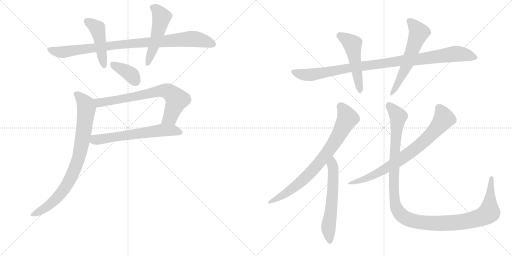
t = 0.00 s
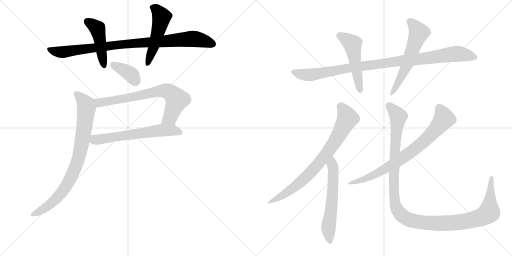
t = 2.29 s
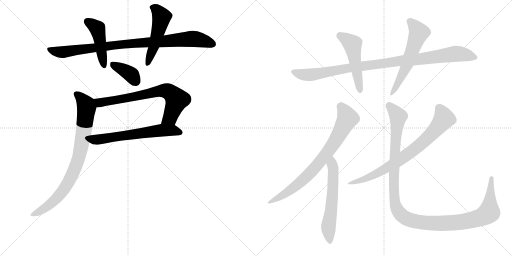
t = 4.59 s
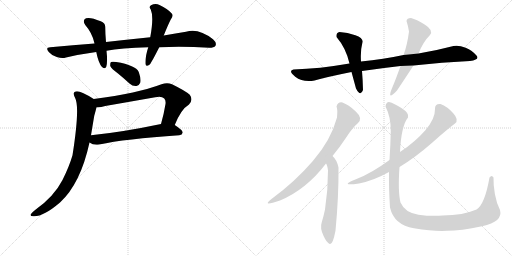
t = 6.88 s
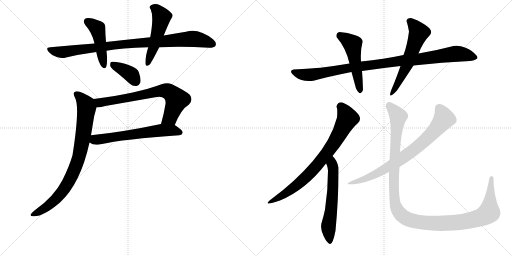
t = 9.17 s
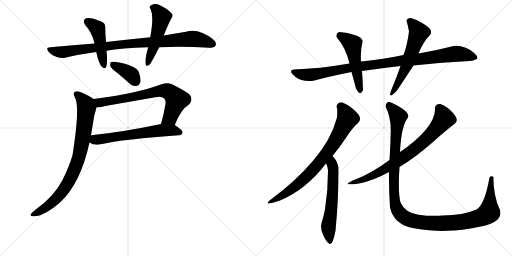
t = 11.46 s

The animated SVG that drew these frames (rendered in a browser with its animation timeline set to each time). Animation: 14 CSS @keyframes rules; one cycle of 11.46 s.

<svg version="1.1" viewBox="0 0 2048 1024" xmlns="http://www.w3.org/2000/svg">
  <g stroke="lightgray" stroke-dasharray="1,1" stroke-width="1" transform="scale(4, 4)">
    <line x1="0" y1="0" x2="256" y2="256"></line>
    <line x1="256" y1="0" x2="0" y2="256"></line>
    <line x1="128" y1="0" x2="128" y2="256"></line>
    <line x1="0" y1="128" x2="256" y2="128"></line>
    <line x1="256" y1="0" x2="512" y2="256"></line>
    <line x1="512" y1="0" x2="256" y2="256"></line>
    <line x1="384" y1="0" x2="384" y2="256"></line>
    <line x1="256" y1="128" x2="512" y2="128"></line>
  </g>
<g transform="scale(1, -1) translate(0, -850)">
   <style type="text/css">
    @keyframes keyframes0 {
      from {
       stroke: black;
       stroke-dashoffset: 916;
       stroke-width: 128;
       }
       75% {
       animation-timing-function: step-end;
       stroke: black;
       stroke-dashoffset: 0;
       stroke-width: 128;
       }
       to {
       stroke: black;
       stroke-width: 1024;
       }
       }
       #make-me-a-hanzi-animation-0 {
         animation: keyframes0 0.995443s both;
         animation-delay: 0.000000s;
         animation-timing-function: linear;
       }
    @keyframes keyframes1 {
      from {
       stroke: black;
       stroke-dashoffset: 456;
       stroke-width: 128;
       }
       60% {
       animation-timing-function: step-end;
       stroke: black;
       stroke-dashoffset: 0;
       stroke-width: 128;
       }
       to {
       stroke: black;
       stroke-width: 1024;
       }
       }
       #make-me-a-hanzi-animation-1 {
         animation: keyframes1 0.621094s both;
         animation-delay: 0.995443s;
         animation-timing-function: linear;
       }
    @keyframes keyframes2 {
      from {
       stroke: black;
       stroke-dashoffset: 506;
       stroke-width: 128;
       }
       62% {
       animation-timing-function: step-end;
       stroke: black;
       stroke-dashoffset: 0;
       stroke-width: 128;
       }
       to {
       stroke: black;
       stroke-width: 1024;
       }
       }
       #make-me-a-hanzi-animation-2 {
         animation: keyframes2 0.661784s both;
         animation-delay: 1.616536s;
         animation-timing-function: linear;
       }
    @keyframes keyframes3 {
      from {
       stroke: black;
       stroke-dashoffset: 377;
       stroke-width: 128;
       }
       55% {
       animation-timing-function: step-end;
       stroke: black;
       stroke-dashoffset: 0;
       stroke-width: 128;
       }
       to {
       stroke: black;
       stroke-width: 1024;
       }
       }
       #make-me-a-hanzi-animation-3 {
         animation: keyframes3 0.556803s both;
         animation-delay: 2.278320s;
         animation-timing-function: linear;
       }
    @keyframes keyframes4 {
      from {
       stroke: black;
       stroke-dashoffset: 712;
       stroke-width: 128;
       }
       70% {
       animation-timing-function: step-end;
       stroke: black;
       stroke-dashoffset: 0;
       stroke-width: 128;
       }
       to {
       stroke: black;
       stroke-width: 1024;
       }
       }
       #make-me-a-hanzi-animation-4 {
         animation: keyframes4 0.829427s both;
         animation-delay: 2.835124s;
         animation-timing-function: linear;
       }
    @keyframes keyframes5 {
      from {
       stroke: black;
       stroke-dashoffset: 615;
       stroke-width: 128;
       }
       67% {
       animation-timing-function: step-end;
       stroke: black;
       stroke-dashoffset: 0;
       stroke-width: 128;
       }
       to {
       stroke: black;
       stroke-width: 1024;
       }
       }
       #make-me-a-hanzi-animation-5 {
         animation: keyframes5 0.750488s both;
         animation-delay: 3.664551s;
         animation-timing-function: linear;
       }
    @keyframes keyframes6 {
      from {
       stroke: black;
       stroke-dashoffset: 825;
       stroke-width: 128;
       }
       73% {
       animation-timing-function: step-end;
       stroke: black;
       stroke-dashoffset: 0;
       stroke-width: 128;
       }
       to {
       stroke: black;
       stroke-width: 1024;
       }
       }
       #make-me-a-hanzi-animation-6 {
         animation: keyframes6 0.921387s both;
         animation-delay: 4.415039s;
         animation-timing-function: linear;
       }
    @keyframes keyframes7 {
      from {
       stroke: black;
       stroke-dashoffset: 986;
       stroke-width: 128;
       }
       76% {
       animation-timing-function: step-end;
       stroke: black;
       stroke-dashoffset: 0;
       stroke-width: 128;
       }
       to {
       stroke: black;
       stroke-width: 1024;
       }
       }
       #make-me-a-hanzi-animation-7 {
         animation: keyframes7 1.052409s both;
         animation-delay: 5.336426s;
         animation-timing-function: linear;
       }
    @keyframes keyframes8 {
      from {
       stroke: black;
       stroke-dashoffset: 501;
       stroke-width: 128;
       }
       62% {
       animation-timing-function: step-end;
       stroke: black;
       stroke-dashoffset: 0;
       stroke-width: 128;
       }
       to {
       stroke: black;
       stroke-width: 1024;
       }
       }
       #make-me-a-hanzi-animation-8 {
         animation: keyframes8 0.657715s both;
         animation-delay: 6.388835s;
         animation-timing-function: linear;
       }
    @keyframes keyframes9 {
      from {
       stroke: black;
       stroke-dashoffset: 573;
       stroke-width: 128;
       }
       65% {
       animation-timing-function: step-end;
       stroke: black;
       stroke-dashoffset: 0;
       stroke-width: 128;
       }
       to {
       stroke: black;
       stroke-width: 1024;
       }
       }
       #make-me-a-hanzi-animation-9 {
         animation: keyframes9 0.716309s both;
         animation-delay: 7.046549s;
         animation-timing-function: linear;
       }
    @keyframes keyframes10 {
      from {
       stroke: black;
       stroke-dashoffset: 756;
       stroke-width: 128;
       }
       71% {
       animation-timing-function: step-end;
       stroke: black;
       stroke-dashoffset: 0;
       stroke-width: 128;
       }
       to {
       stroke: black;
       stroke-width: 1024;
       }
       }
       #make-me-a-hanzi-animation-10 {
         animation: keyframes10 0.865234s both;
         animation-delay: 7.762858s;
         animation-timing-function: linear;
       }
    @keyframes keyframes11 {
      from {
       stroke: black;
       stroke-dashoffset: 591;
       stroke-width: 128;
       }
       66% {
       animation-timing-function: step-end;
       stroke: black;
       stroke-dashoffset: 0;
       stroke-width: 128;
       }
       to {
       stroke: black;
       stroke-width: 1024;
       }
       }
       #make-me-a-hanzi-animation-11 {
         animation: keyframes11 0.730957s both;
         animation-delay: 8.628092s;
         animation-timing-function: linear;
       }
    @keyframes keyframes12 {
      from {
       stroke: black;
       stroke-dashoffset: 754;
       stroke-width: 128;
       }
       71% {
       animation-timing-function: step-end;
       stroke: black;
       stroke-dashoffset: 0;
       stroke-width: 128;
       }
       to {
       stroke: black;
       stroke-width: 1024;
       }
       }
       #make-me-a-hanzi-animation-12 {
         animation: keyframes12 0.863607s both;
         animation-delay: 9.359049s;
         animation-timing-function: linear;
       }
    @keyframes keyframes13 {
      from {
       stroke: black;
       stroke-dashoffset: 1218;
       stroke-width: 128;
       }
       80% {
       animation-timing-function: step-end;
       stroke: black;
       stroke-dashoffset: 0;
       stroke-width: 128;
       }
       to {
       stroke: black;
       stroke-width: 1024;
       }
       }
       #make-me-a-hanzi-animation-13 {
         animation: keyframes13 1.241211s both;
         animation-delay: 10.222656s;
         animation-timing-function: linear;
       }
</style>
<path d="M 637 661 Q 734 665 837 659 Q 856 659 862 667 Q 868 679 852 693 Q 794 739 744 723 Q 704 717 655 708 L 601 701 Q 513 692 424 682 L 378 676 Q 293 670 201 661 Q 180 660 195 642 Q 208 627 227 622 Q 248 615 264 620 Q 319 633 385 642 L 426 647 Q 483 659 593 661 L 637 661 Z" fill="lightgray"></path> 
<path d="M 424 682 Q 421 715 421 740 Q 422 759 403 765 Q 361 783 344 777 Q 328 770 341 750 Q 368 719 377 680 Q 377 679 378 676 L 385 642 Q 394 597 408 582 Q 421 572 425 583 Q 431 602 426 647 L 424 682 Z" fill="lightgray"></path> 
<path d="M 655 708 Q 673 753 683 772 Q 696 788 686 797 Q 673 813 638 830 Q 622 839 604 829 Q 594 823 603 812 Q 616 782 601 701 L 593 661 Q 580 621 582 594 Q 583 581 599 592 Q 605 598 637 661 L 655 708 Z" fill="lightgray"></path> 
<path d="M 472 556 Q 494 538 518 516 Q 531 504 546 506 Q 556 507 561 519 Q 565 534 555 562 Q 543 589 465 602 Q 450 605 444 602 Q 440 598 441 586 Q 445 576 472 556 Z" fill="lightgray"></path> 
<path d="M 699 350 Q 724 413 756 432 Q 774 451 759 471 Q 743 486 688 513 Q 669 522 646 513 Q 552 477 375 454 C 345 450 356 420 386 421 Q 402 420 421 426 Q 524 444 621 461 Q 646 467 657 456 Q 664 449 662 434 Q 655 391 644 354 C 636 325 687 322 699 350 Z" fill="lightgray"></path> 
<path d="M 358 280 Q 374 268 397 272 Q 499 294 717 309 Q 729 310 731 320 Q 731 329 699 350 C 682 362 673 360 644 354 Q 487 321 364 309 C 334 306 332 295 358 280 Z" fill="lightgray"></path> 
<path d="M 375 454 Q 326 485 308 485 Q 286 484 301 457 Q 320 420 290 229 Q 277 184 250 130 Q 216 64 143 12 Q 127 -1 123 -7 Q 119 -14 133 -15 Q 172 -18 240 40 Q 322 115 358 280 L 364 309 Q 370 346 377 387 Q 383 408 386 421 C 392 444 392 444 375 454 Z" fill="lightgray"></path> 
<path d="M 1880 606 Q 1923 612 1904 630 Q 1890 649 1862.5 659.5 Q 1835 670 1814 666 Q 1750 649 1674 636 L 1614 630 Q 1535 614 1444 604 L 1398 596 Q 1277 575 1174 572 Q 1151 567 1181 543.5 Q 1211 520 1258 528 Q 1311 543 1406 562 L 1448 566 Q 1523 577 1602 586 L 1654 588 Q 1768 601 1880 606 Z" fill="lightgray"></path> 
<path d="M 1444 604 Q 1441 647 1450 682 Q 1453 698 1421.5 709.5 Q 1390 721 1358 722 Q 1343 718 1346 702 Q 1384 658 1398 596 L 1406 562 Q 1415 529 1424 496 Q 1442 461 1452 490 Q 1451 531 1448 566 L 1444 604 Z" fill="lightgray"></path> 
<path d="M 1674 636 Q 1692 682 1720 710 Q 1735 729 1700 751 Q 1665 773 1644 778 Q 1627 778 1626 766 Q 1632 748 1636 724 Q 1629 669 1614 630 L 1602 586 Q 1583 532 1570 502 Q 1544 441 1588 488 Q 1628 548 1654 588 L 1674 636 Z" fill="lightgray"></path> 
<path d="M 1370 440 Q 1352 444 1346 424 Q 1351 414 1348 380 Q 1324 290 1251.5 206 Q 1179 122 1086 54 Q 1043 21 1120 48 Q 1225 92 1304 196 L 1330 226 Q 1357 259 1384 299.5 Q 1411 340 1432 358 Q 1452 378 1423 404.5 Q 1394 431 1370 440 Z" fill="lightgray"></path> 
<path d="M 1304 196 Q 1309 191 1312 168 Q 1312 88 1300 12 Q 1294 -17 1287 -39 Q 1279 -62 1294 -93 Q 1307 -122 1319 -126 Q 1331 -130 1342 -73 Q 1355 63 1354 180 Q 1348 210 1330 226 C 1309 248 1291 223 1304 196 Z" fill="lightgray"></path> 
<path d="M 1598 182 Q 1664 223 1728.5 279.5 Q 1793 336 1820 356 Q 1837 370 1813 397 Q 1789 424 1762 434 Q 1739 436 1740 414 Q 1741 375 1701.5 329.5 Q 1662 284 1600 242 L 1558 210 Q 1486 157 1426 134 Q 1351 104 1436 116 Q 1493 127 1556 162 L 1598 182 Z" fill="lightgray"></path> 
<path d="M 1958 140 Q 1939 32 1906 12 Q 1853 -11 1770 -12 Q 1727 -16 1673.5 -8.5 Q 1620 -1 1602 40 Q 1591 84 1598 182 L 1600 242 Q 1605 347 1632 380 Q 1638 397 1607 417 Q 1576 437 1556 442 Q 1544 442 1542 424 Q 1564 381 1563 325.5 Q 1562 270 1558 210 L 1556 162 Q 1555 98 1560 20 Q 1576 -50 1656 -63 Q 1736 -76 1788 -73 Q 1843 -73 1928 -55 Q 2013 -37 2000 10 Q 1986 37 1979.5 74 Q 1973 111 1974 140 Q 1967 153 1958 140 Z" fill="lightgray"></path> 
      <clipPath id="make-me-a-hanzi-clip-0">
      <path d="M 637 661 Q 734 665 837 659 Q 856 659 862 667 Q 868 679 852 693 Q 794 739 744 723 Q 704 717 655 708 L 601 701 Q 513 692 424 682 L 378 676 Q 293 670 201 661 Q 180 660 195 642 Q 208 627 227 622 Q 248 615 264 620 Q 319 633 385 642 L 426 647 Q 483 659 593 661 L 637 661 Z" fill="lightgray"></path>
      </clipPath>
      <path clip-path="url(#make-me-a-hanzi-clip-0)" d="M 198 651 L 248 641 L 448 669 L 774 695 L 851 674 " fill="none" id="make-me-a-hanzi-animation-0" stroke-dasharray="788 1576" stroke-linecap="round"></path>

      <clipPath id="make-me-a-hanzi-clip-1">
      <path d="M 424 682 Q 421 715 421 740 Q 422 759 403 765 Q 361 783 344 777 Q 328 770 341 750 Q 368 719 377 680 Q 377 679 378 676 L 385 642 Q 394 597 408 582 Q 421 572 425 583 Q 431 602 426 647 L 424 682 Z" fill="lightgray"></path>
      </clipPath>
      <path clip-path="url(#make-me-a-hanzi-clip-1)" d="M 350 763 L 389 736 L 416 586 " fill="none" id="make-me-a-hanzi-animation-1" stroke-dasharray="328 656" stroke-linecap="round"></path>

      <clipPath id="make-me-a-hanzi-clip-2">
      <path d="M 655 708 Q 673 753 683 772 Q 696 788 686 797 Q 673 813 638 830 Q 622 839 604 829 Q 594 823 603 812 Q 616 782 601 701 L 593 661 Q 580 621 582 594 Q 583 581 599 592 Q 605 598 637 661 L 655 708 Z" fill="lightgray"></path>
      </clipPath>
      <path clip-path="url(#make-me-a-hanzi-clip-2)" d="M 609 820 L 626 812 L 646 782 L 615 658 L 591 595 " fill="none" id="make-me-a-hanzi-animation-2" stroke-dasharray="378 756" stroke-linecap="round"></path>

      <clipPath id="make-me-a-hanzi-clip-3">
      <path d="M 472 556 Q 494 538 518 516 Q 531 504 546 506 Q 556 507 561 519 Q 565 534 555 562 Q 543 589 465 602 Q 450 605 444 602 Q 440 598 441 586 Q 445 576 472 556 Z" fill="lightgray"></path>
      </clipPath>
      <path clip-path="url(#make-me-a-hanzi-clip-3)" d="M 449 596 L 522 554 L 543 524 " fill="none" id="make-me-a-hanzi-animation-3" stroke-dasharray="249 498" stroke-linecap="round"></path>

      <clipPath id="make-me-a-hanzi-clip-4">
      <path d="M 699 350 Q 724 413 756 432 Q 774 451 759 471 Q 743 486 688 513 Q 669 522 646 513 Q 552 477 375 454 C 345 450 356 420 386 421 Q 402 420 421 426 Q 524 444 621 461 Q 646 467 657 456 Q 664 449 662 434 Q 655 391 644 354 C 636 325 687 322 699 350 Z" fill="lightgray"></path>
      </clipPath>
      <path clip-path="url(#make-me-a-hanzi-clip-4)" d="M 385 451 L 400 439 L 637 486 L 672 485 L 707 451 L 680 380 L 651 359 " fill="none" id="make-me-a-hanzi-animation-4" stroke-dasharray="584 1168" stroke-linecap="round"></path>

      <clipPath id="make-me-a-hanzi-clip-5">
      <path d="M 358 280 Q 374 268 397 272 Q 499 294 717 309 Q 729 310 731 320 Q 731 329 699 350 C 682 362 673 360 644 354 Q 487 321 364 309 C 334 306 332 295 358 280 Z" fill="lightgray"></path>
      </clipPath>
      <path clip-path="url(#make-me-a-hanzi-clip-5)" d="M 368 285 L 640 329 L 697 329 L 722 320 " fill="none" id="make-me-a-hanzi-animation-5" stroke-dasharray="487 974" stroke-linecap="round"></path>

      <clipPath id="make-me-a-hanzi-clip-6">
      <path d="M 375 454 Q 326 485 308 485 Q 286 484 301 457 Q 320 420 290 229 Q 277 184 250 130 Q 216 64 143 12 Q 127 -1 123 -7 Q 119 -14 133 -15 Q 172 -18 240 40 Q 322 115 358 280 L 364 309 Q 370 346 377 387 Q 383 408 386 421 C 392 444 392 444 375 454 Z" fill="lightgray"></path>
      </clipPath>
      <path clip-path="url(#make-me-a-hanzi-clip-6)" d="M 308 470 L 335 445 L 346 415 L 328 277 L 312 207 L 282 136 L 238 69 L 178 16 L 131 -7 " fill="none" id="make-me-a-hanzi-animation-6" stroke-dasharray="697 1394" stroke-linecap="round"></path>

      <clipPath id="make-me-a-hanzi-clip-7">
      <path d="M 1880 606 Q 1923 612 1904 630 Q 1890 649 1862.5 659.5 Q 1835 670 1814 666 Q 1750 649 1674 636 L 1614 630 Q 1535 614 1444 604 L 1398 596 Q 1277 575 1174 572 Q 1151 567 1181 543.5 Q 1211 520 1258 528 Q 1311 543 1406 562 L 1448 566 Q 1523 577 1602 586 L 1654 588 Q 1768 601 1880 606 Z" fill="lightgray"></path>
      </clipPath>
      <path clip-path="url(#make-me-a-hanzi-clip-7)" d="M 1178 558 L 1246 551 L 1409 581 L 1823 635 L 1900 621 " fill="none" id="make-me-a-hanzi-animation-7" stroke-dasharray="858 1716" stroke-linecap="round"></path>

      <clipPath id="make-me-a-hanzi-clip-8">
      <path d="M 1444 604 Q 1441 647 1450 682 Q 1453 698 1421.5 709.5 Q 1390 721 1358 722 Q 1343 718 1346 702 Q 1384 658 1398 596 L 1406 562 Q 1415 529 1424 496 Q 1442 461 1452 490 Q 1451 531 1448 566 L 1444 604 Z" fill="lightgray"></path>
      </clipPath>
      <path clip-path="url(#make-me-a-hanzi-clip-8)" d="M 1360 707 L 1410 674 L 1438 491 " fill="none" id="make-me-a-hanzi-animation-8" stroke-dasharray="373 746" stroke-linecap="round"></path>

      <clipPath id="make-me-a-hanzi-clip-9">
      <path d="M 1674 636 Q 1692 682 1720 710 Q 1735 729 1700 751 Q 1665 773 1644 778 Q 1627 778 1626 766 Q 1632 748 1636 724 Q 1629 669 1614 630 L 1602 586 Q 1583 532 1570 502 Q 1544 441 1588 488 Q 1628 548 1654 588 L 1674 636 Z" fill="lightgray"></path>
      </clipPath>
      <path clip-path="url(#make-me-a-hanzi-clip-9)" d="M 1640 764 L 1676 719 L 1625 584 L 1584 501 L 1570 484 " fill="none" id="make-me-a-hanzi-animation-9" stroke-dasharray="445 890" stroke-linecap="round"></path>

      <clipPath id="make-me-a-hanzi-clip-10">
      <path d="M 1370 440 Q 1352 444 1346 424 Q 1351 414 1348 380 Q 1324 290 1251.5 206 Q 1179 122 1086 54 Q 1043 21 1120 48 Q 1225 92 1304 196 L 1330 226 Q 1357 259 1384 299.5 Q 1411 340 1432 358 Q 1452 378 1423 404.5 Q 1394 431 1370 440 Z" fill="lightgray"></path>
      </clipPath>
      <path clip-path="url(#make-me-a-hanzi-clip-10)" d="M 1362 423 L 1383 395 L 1389 373 L 1315 247 L 1227 144 L 1159 87 L 1111 59 L 1102 45 " fill="none" id="make-me-a-hanzi-animation-10" stroke-dasharray="628 1256" stroke-linecap="round"></path>

      <clipPath id="make-me-a-hanzi-clip-11">
      <path d="M 1304 196 Q 1309 191 1312 168 Q 1312 88 1300 12 Q 1294 -17 1287 -39 Q 1279 -62 1294 -93 Q 1307 -122 1319 -126 Q 1331 -130 1342 -73 Q 1355 63 1354 180 Q 1348 210 1330 226 C 1309 248 1291 223 1304 196 Z" fill="lightgray"></path>
      </clipPath>
      <path clip-path="url(#make-me-a-hanzi-clip-11)" d="M 1330 217 L 1331 83 L 1314 -51 L 1319 -117 " fill="none" id="make-me-a-hanzi-animation-11" stroke-dasharray="463 926" stroke-linecap="round"></path>

      <clipPath id="make-me-a-hanzi-clip-12">
      <path d="M 1598 182 Q 1664 223 1728.5 279.5 Q 1793 336 1820 356 Q 1837 370 1813 397 Q 1789 424 1762 434 Q 1739 436 1740 414 Q 1741 375 1701.5 329.5 Q 1662 284 1600 242 L 1558 210 Q 1486 157 1426 134 Q 1351 104 1436 116 Q 1493 127 1556 162 L 1598 182 Z" fill="lightgray"></path>
      </clipPath>
      <path clip-path="url(#make-me-a-hanzi-clip-12)" d="M 1757 417 L 1776 375 L 1706 294 L 1626 229 L 1555 182 L 1413 115 " fill="none" id="make-me-a-hanzi-animation-12" stroke-dasharray="626 1252" stroke-linecap="round"></path>

      <clipPath id="make-me-a-hanzi-clip-13">
      <path d="M 1958 140 Q 1939 32 1906 12 Q 1853 -11 1770 -12 Q 1727 -16 1673.5 -8.5 Q 1620 -1 1602 40 Q 1591 84 1598 182 L 1600 242 Q 1605 347 1632 380 Q 1638 397 1607 417 Q 1576 437 1556 442 Q 1544 442 1542 424 Q 1564 381 1563 325.5 Q 1562 270 1558 210 L 1556 162 Q 1555 98 1560 20 Q 1576 -50 1656 -63 Q 1736 -76 1788 -73 Q 1843 -73 1928 -55 Q 2013 -37 2000 10 Q 1986 37 1979.5 74 Q 1973 111 1974 140 Q 1967 153 1958 140 Z" fill="lightgray"></path>
      </clipPath>
      <path clip-path="url(#make-me-a-hanzi-clip-13)" d="M 1557 427 L 1593 383 L 1582 290 L 1576 79 L 1585 19 L 1615 -18 L 1652 -34 L 1758 -44 L 1847 -38 L 1933 -15 L 1956 0 L 1961 128 L 1966 138 " fill="none" id="make-me-a-hanzi-animation-13" stroke-dasharray="1090 2180" stroke-linecap="round"></path>

</g>
</svg>
